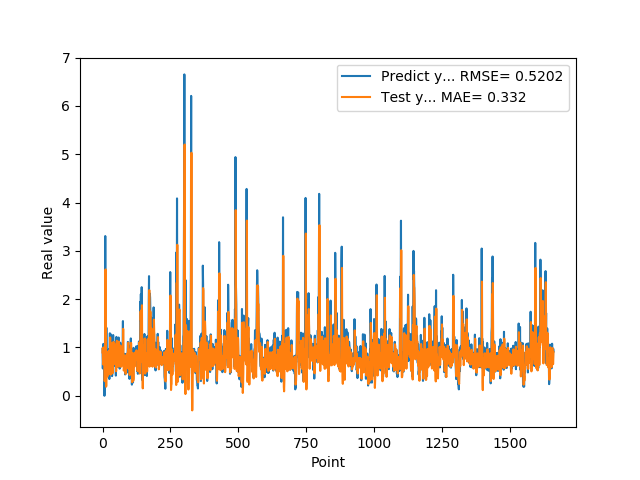

The table this chart was drawn from, first rows:
9.743152856830000763e-01, 8.977861713434655000e-01
5.654720067979999154e-01, 9.879487689521508909e-01
7.307389974590000614e-01, 6.495148124529767086e-01
1.074290990829999792e+00, 6.886572604192600089e-01
9.521890282630000035e-01, 9.998228811349957335e-01
9.879170060160000766e-01, 9.699838409053227473e-01
1.011654973029999960e+00, 9.582508261096462920e-01
0.000000000000000000e+00, 9.743227223791028901e-01
7.643579840659999736e-01, 3.027442605999332570e-01
7.788103222849999119e-01, 1.013731765612898572e+00
3.306220054629999794e+00, 7.632011900545957461e-01
1.055441975589999970e+00, 2.615470977296439514e+00
7.543110251430000801e-01, 1.034831686710677490e+00
7.915459871289999283e-01, 1.882856683294047151e-01
1.409499049189999909e+00, 2.120928305828825855e-01
8.875439763070001042e-01, 8.495336865708462692e-01
6.401469707490000660e-01, 8.347651925715655619e-01
5.082880258560000808e-01, 5.248634374367553423e-01
8.640019893649999450e-01, 4.022815118950769375e-01
5.725920200349999822e-01, 7.411189704275028545e-01
8.469420075419999971e-01, 6.626824506142340310e-01
9.181020259860001032e-01, 8.271486998000077140e-01
7.976629734039999420e-01, 9.260114300610751137e-01
9.608020186419998776e-01, 8.209953567532901619e-01
9.555831551549999192e-01, 9.152831447104570195e-01
3.470349907879999862e-01, 9.384715116353433695e-01
9.546210169789999256e-01, 4.609329424878433334e-01
1.293938040730000072e+00, 8.218592404812755658e-01
5.251880288119999962e-01, 1.207550590120002543e+00
4.773890078070000542e-01, 6.417921350165431971e-01
1.275226235389999907e+00, 4.389852101821633545e-01
8.723750114439999814e-01, 1.090223037684530993e+00
8.355640172959999390e-01, 9.543760019253181293e-01
7.321749925609999377e-01, 8.171297734463033313e-01
7.640249729160000225e-01, 7.390907408650000399e-01
4.072830080990000323e-01, 7.658705383897140839e-01
4.752210080619999610e-01, 4.851182262203694862e-01
8.781340122220000488e-01, 4.648053465619165214e-01
7.414129972460000717e-01, 8.229329332965209520e-01
1.258002042770000051e+00, 8.016555204143425151e-01
1.069700956339999953e+00, 1.116211344515579906e+00
7.274609804150000691e-01, 1.081387025486533204e+00
7.892770171170000459e-01, 7.700252604781158139e-01
6.237750053410000550e-01, 7.691326677833376646e-01
6.914690136910000007e-01, 6.519812841697441019e-01
8.557710051540000640e-01, 6.781789542288629846e-01
7.093830108640000187e-01, 8.218412836770404573e-01
1.014547944070000041e+00, 7.094111601515572518e-01
1.115731000900000103e+00, 9.333607812785060798e-01
4.182830154900000208e-01, 1.062821348948165490e+00
1.002280950550000105e+00, 5.081634839799769043e-01
1.218860983849999968e+00, 8.224646968874874675e-01
1.143296003339999922e+00, 1.123888725570937996e+00
6.528189778330000248e-01, 1.140028875117480300e+00
6.746559739110000731e-01, 7.127007011048874796e-01
6.009536385540000802e-01, 6.157799694288540460e-01
6.694570183749999348e-01, 5.964418640991278053e-01
6.538079977039999990e-01, 6.719590154241366076e-01
7.814120054240000224e-01, 6.292654293680303157e-01
1.206303954120000022e+00, 7.384943560627494907e-01
8.469259738919999725e-01, 1.121388695521453149e+00
... 1,599 more rows
